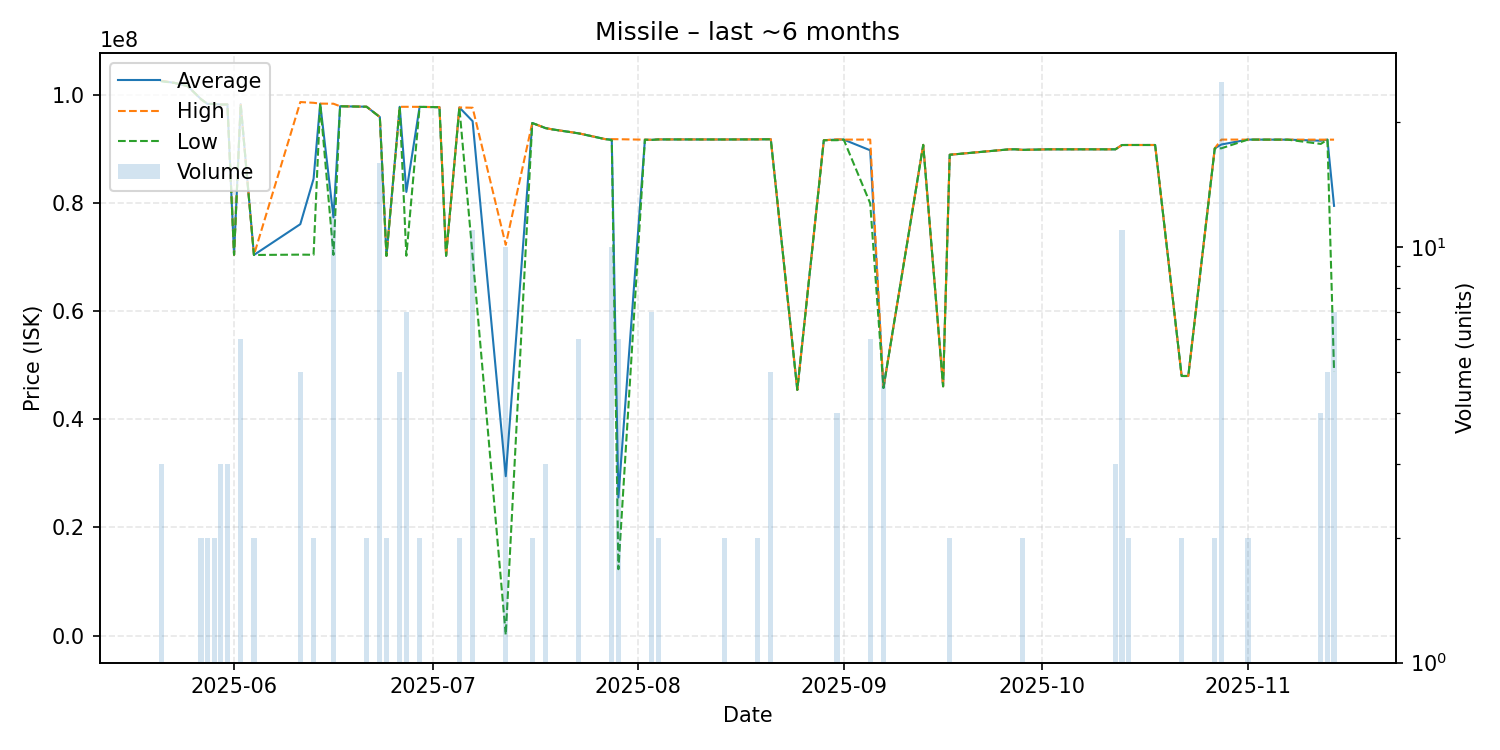

Data behind this chart, as committed beside it:
date, average, highest, lowest, order_count, volume
2025-05-21, 102666667, 102700000, 102600000, 2, 3
2025-05-23, 102300000, 102300000, 102300000, 1, 1
2025-05-25, 101700000, 101700000, 101700000, 1, 1
2025-05-27, 99300000, 99300000, 99300000, 2, 2
2025-05-28, 98395000, 98400000, 98390000, 2, 2
2025-05-29, 98400000, 98400000, 98400000, 2, 2
2025-05-30, 98290000, 98290000, 98290000, 2, 3
2025-05-31, 98300000, 98300000, 98300000, 1, 3
2025-06-01, 70470000, 70470000, 70470000, 1, 1
2025-06-02, 98350000, 98400000, 98300000, 2, 6
2025-06-04, 70445000, 70450000, 70440000, 2, 2
2025-06-11, 76146000, 98750000, 70505000, 4, 5
2025-06-13, 84545000, 98610000, 70480000, 2, 2
2025-06-14, 98460000, 98460000, 98460000, 1, 1
2025-06-16, 77406667, 98440000, 70460000, 7, 12
2025-06-17, 97970000, 97970000, 97970000, 1, 1
2025-06-21, 97885000, 97890000, 97880000, 2, 2
2025-06-23, 95974375, 95990000, 95970000, 6, 16
2025-06-24, 70285000, 70290000, 70280000, 2, 2
2025-06-26, 97868000, 97870000, 97860000, 2, 5
2025-06-27, 82117143, 97870000, 70300000, 3, 7
2025-06-29, 97855000, 97860000, 97850000, 2, 2
2025-07-02, 97800000, 97800000, 97800000, 1, 1
2025-07-03, 70290000, 70290000, 70290000, 1, 1
2025-07-05, 97750000, 97750000, 97750000, 1, 2
2025-07-07, 95208182, 97695000, 70290000, 7, 11
2025-07-12, 29487300, 72320000, 119600, 5, 10
2025-07-16, 94870000, 94870000, 94870000, 1, 2
2025-07-18, 93930000, 93930000, 93930000, 2, 3
2025-07-19, 93700000, 93700000, 93700000, 1, 1
2025-07-23, 92955000, 92970000, 92950000, 3, 6
2025-07-27, 91890000, 91890000, 91890000, 1, 1
2025-07-28, 91814000, 91880000, 91705000, 4, 10
2025-07-29, 25545000, 91870000, 12280000, 2, 6
2025-08-02, 91780000, 91780000, 91780000, 1, 1
2025-08-03, 91750000, 91770000, 91740000, 4, 7
2025-08-04, 91830000, 91830000, 91830000, 2, 2
2025-08-05, 91830000, 91830000, 91830000, 1, 1
2025-08-08, 91830000, 91830000, 91830000, 1, 1
2025-08-14, 91820000, 91820000, 91820000, 1, 2
2025-08-16, 91830000, 91830000, 91830000, 1, 1
2025-08-19, 91840000, 91840000, 91840000, 1, 2
2025-08-21, 91870000, 91870000, 91865000, 3, 5
2025-08-25, 45470000, 45470000, 45470000, 1, 1
2025-08-29, 91680000, 91680000, 91680000, 1, 1
2025-08-31, 91810000, 91850000, 91690000, 2, 4
2025-09-01, 91800000, 91800000, 91800000, 1, 1
2025-09-05, 89816667, 91800000, 80000000, 3, 6
2025-09-07, 45830000, 45830000, 45830000, 1, 5
2025-09-13, 90820000, 90820000, 90820000, 1, 1
2025-09-16, 46130000, 46130000, 46130000, 1, 1
2025-09-17, 88995000, 89000000, 88990000, 2, 2
2025-09-26, 90000000, 90000000, 90000000, 1, 1
2025-09-27, 90000000, 90000000, 90000000, 1, 1
2025-09-28, 89900000, 89900000, 89900000, 1, 2
2025-09-30, 89950000, 89950000, 89950000, 1, 1
2025-10-02, 90000000, 90000000, 90000000, 1, 1
2025-10-11, 90000000, 90000000, 90000000, 1, 1
2025-10-12, 90000000, 90000000, 90000000, 3, 3
2025-10-13, 90796364, 90800000, 90790000, 3, 11
... 11 more rows
